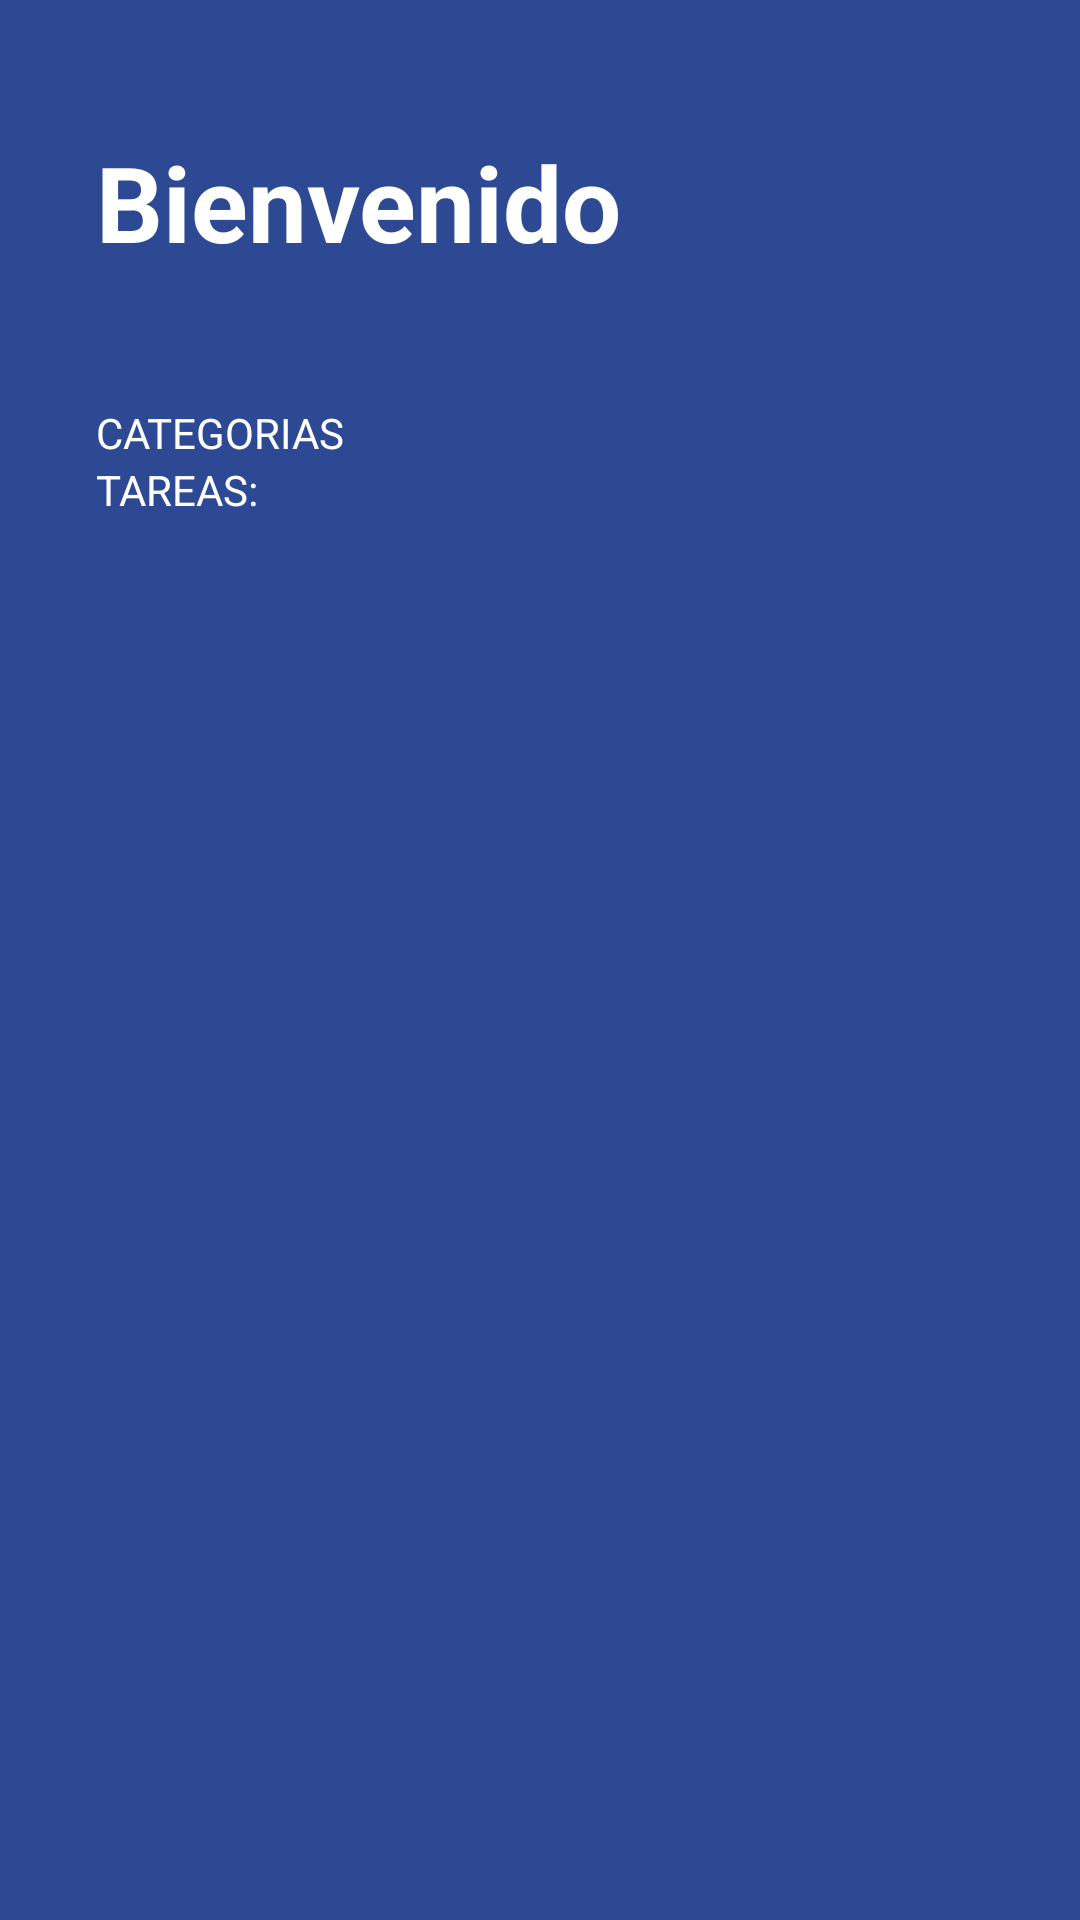

Layout XML and referenced resources for this Android screen:
<!-- AndroidManifest.xml: application theme Theme.AndroidMaster -->
<!-- res/layout/activity_todo2.xml -->
<?xml version="1.0" encoding="utf-8"?>
<LinearLayout xmlns:android="http://schemas.android.com/apk/res/android"
    xmlns:tools="http://schemas.android.com/tools"
    android:layout_width="match_parent"
    android:layout_height="match_parent"
    android:background="@color/todo_background_todo_app"
    android:orientation="vertical"
    tools:context="com.gastondevs.cursoandroid.TODOapp2.TodoActivity">


    <TextView
        android:layout_width="wrap_content"
        android:layout_height="wrap_content"
        android:layout_marginHorizontal="32dp"
        android:layout_marginVertical="44dp"
        android:text="@string/bienvenido"
        android:textColor="@color/white"
        android:textSize="35sp"
        android:textStyle="bold" />

    <TextView
        android:layout_width="wrap_content"
        android:layout_height="wrap_content"
        android:layout_marginHorizontal="32dp"
        android:text="@string/todo_categorias"
        android:textAllCaps="true"
        android:textColor="@color/white" />

    <androidx.recyclerview.widget.RecyclerView
        android:id="@+id/rvCategorias"
        android:layout_width="match_parent"
        android:layout_height="wrap_content"

        />

    <TextView
        android:layout_width="wrap_content"
        android:layout_height="wrap_content"
        android:layout_marginHorizontal="32dp"
        android:text="@string/todo_tasks"
        android:textAllCaps="true"
        android:textColor="@color/white" />

    <androidx.recyclerview.widget.RecyclerView
        android:id="@+id/rvTasks"
        android:layout_width="wrap_content"
        android:layout_height="wrap_content"/>
</LinearLayout>
<!-- resources referenced by this layout -->
<resources>
  <color name="todo_background_todo_app">#FF2D4993</color>
  <color name="white">#FFFFFFFF</color>
  <string name="bienvenido">Bienvenido</string>
  <string name="todo_categorias">Categorias</string>
  <string name="todo_tasks">Tareas:</string>
  <style name="Theme.AndroidMaster" parent="Theme.MaterialComponents.DayNight.DarkActionBar">
          
          <item name="colorPrimary">@color/purple_500</item>
          <item name="colorPrimaryVariant">@color/purple_700</item>
          <item name="colorOnPrimary">@color/white</item>
          
          <item name="colorSecondary">@color/teal_200</item>
          <item name="colorSecondaryVariant">@color/teal_700</item>
          <item name="colorOnSecondary">@color/black</item>
          
          <item name="android:statusBarColor">?attr/colorPrimaryVariant</item>
          
      </style>
  <color name="purple_500">#FF6200EE</color>
  <color name="purple_700">#FF3700B3</color>
  <color name="teal_200">#FF03DAC5</color>
  <color name="teal_700">#FF018786</color>
  <color name="black">#783535</color>
</resources>
